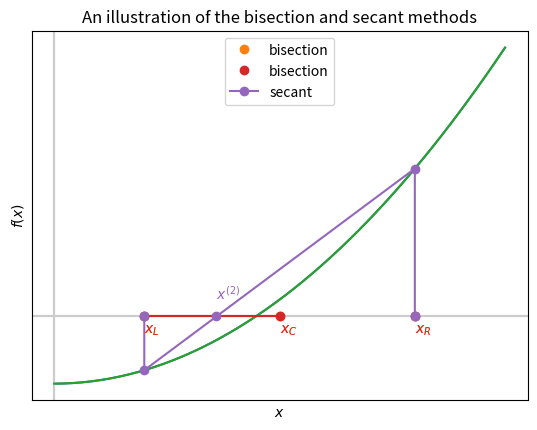

This chart was generated by the following Python code: (Note: this script raises an exception after producing the figure.)
import matplotlib.pyplot as plt
import numpy as np
import pandas as pd

plt.axhline(0, color="0.8")  # x = 0
plt.axvline(0, color="0.8")  # y = 0


def f_eg(t):
    return t**2 - 0.2


def df_fg(t):
    return 2 * t


x = np.linspace(0, 1)
y = f_eg(x)

plt.plot(x, y)

xL = 0.2
xR = 0.8

line = plt.plot([xL, (xL + xR) / 2, xR], [0.0, 0, 0.0], "o", label="bisection")
plt.plot([xL, (xL + xR) / 2], [0.0, 0.0], color=line[0].get_color())
plt.text(xL, -0.05, "$x_L$", color=line[0].get_color())
plt.text((xL + xR) / 2, -0.05, "$x_C$", color=line[0].get_color())
plt.text(xR, -0.05, "$x_R$", color=line[0].get_color())

plt.title("An illustration of the bisection method")
plt.xticks([])
plt.yticks([])
plt.xlabel("$x$")
plt.ylabel("$f(x)$")
plt.grid("off")

plt.legend()
plt.show()

plt.axhline(0, color="0.8")  # x = 0
plt.axvline(0, color="0.8")  # y = 0

x = np.linspace(0, 1)
y = f_eg(x)

plt.plot(x, y)

xL = 0.2
xR = 0.8

line = plt.plot([xL, (xL + xR) / 2, xR], [0.0, 0, 0.0], "o", label="bisection")
plt.plot([xL, (xL + xR) / 2], [0.0, 0.0], color=line[0].get_color())
plt.text(xL, -0.05, "$x_L$", color=line[0].get_color())
plt.text((xL + xR) / 2, -0.05, "$x_C$", color=line[0].get_color())
plt.text(xR, -0.05, "$x_R$", color=line[0].get_color())

xnew = xR - f_eg(xR) * (xR - xL) / (f_eg(xR) - f_eg(xL))
line2 = plt.plot(
    [xL, xL, xnew, xR, xR], [0.0, f_eg(xL), 0.0, f_eg(xR), 0], "o-", label="secant"
)
plt.text(xnew, +0.05, "$x^{(2)}$", color=line2[0].get_color())

plt.title("An illustration of the bisection and secant methods")
plt.xticks([])
plt.yticks([])
plt.xlabel("$x$")
plt.ylabel("$f(x)$")

plt.legend()
plt.show()

def false_position(func, a, b, tol=1.0e-10):
    # Starting values
    fa = func(a)
    fb = func(b)
    fc = tol + 1

    while b - a > tol and abs(fc) > tol:
        # Find new point **using secant method**
        c = b - fb * (b - a) / (fb - fa)
        fc = func(c)

        # if root is in left half of interval
        if fa * fc < 0.0:
            # move right end
            b = c
            fb = fc
        else:
            # otherwise,
            # move the left end
            a = c
            fa = fc

    return c

def false_position_with_table(func, a, b, tol=1.0e-10):
    # Starting values
    fa = func(a)
    fb = func(b)
    fc = tol + 1

    it = 0
    headers = ["it", "a", "f(a)", "b", "f(b)", "c", "f(c)"]
    data = [[it, a, fa, b, fb]]

    while b - a > tol and abs(fc) > tol:
        # Find new point **using secant method**
        c = b - fb * (b - a) / (fb - fa)
        fc = func(c)

        # if root is in left half of interval
        if fa * fc < 0.0:
            # move right end
            b = c
            fb = fc
        else:
            # otherwise,
            # move the left end
            a = c
            fa = fc

        it = it + 1
        data.append([it, a, fa, b, fb, c, fc])

    df = pd.DataFrame(data, columns=headers)
    return df.style.hide_index().set_na_rep("--")

def f(x):
    return x * x - 2.0


false_position_with_table(f, 1.0, 2.0, tol=1.0e-4)

def f(x):
    t = 0.1

    yp = (
        -0.1015 * np.power(x, 4)
        + 0.2843 * np.power(x, 3)
        - 0.3516 * np.power(x, 2)
        - 0.126 * x
        + 0.2969 * np.sqrt(x)
    )
    f = yp - 0.5 * t

    return f


def df(x):
    dy = (
        -4 * 0.1015 * np.power(x, 3)
        + 3 * 0.2843 * np.power(x, 2)
        - 2 * 0.3516 * x
        - 0.126
        + 0.2969 * 0.5 * np.power(x, -0.5)
    )
    f = dy

    return f


def bisection(func, a, b, tol=1.0e-10):
    # Starting values
    fa = func(a)
    func(b)

    feval = [2]
    rets = [(a + b) / 2]

    while b - a > tol:
        # Find new mid point
        c = (a + b) / 2
        fc = func(c)

        # if root is in left half of interval
        if fa * fc < 0.0:
            # move right end
            b = c
        else:
            # otherwise,
            # move the left end
            a = c
            fa = fc

        feval.append(feval[-1] + 1)
        rets.append((a + b) / 2)

    return rets, feval


def newton(f, df, x0, tol=1.0e-10):
    x = x0

    feval = [1]
    rets = [x]

    while abs(f(x)) > tol:
        x = x - f(x) / df(x)
        rets.append(x)
        feval.append(feval[-1] + 2)

    return rets, feval


def modified_newton(f, x0, tol=1.0e-10, maxiter=100):
    eps = np.finfo(np.double).eps
    dx = np.sqrt(eps)

    x = x0
    rets = [x]
    feval = [1]

    while abs(f(x)) > tol:

        df = (f(x + dx) - f(x)) / dx
        x = x - f(x) / df

        rets.append(x)
        feval.append(feval[-1] + 2)

    return rets, feval


def secant(f, x0, x1, tol=1.0e-10):
    # two initial function evaluations
    f0 = f(x0)
    f1 = f(x1)

    feval = [2]
    rets = [x1]

    while abs(f1) > tol:
        # compute derivative approximation
        df = (f1 - f0) / (x1 - x0)
        # update x
        x2 = x1 - f1 / df

        # update other variables
        x0, f0 = x1, f1
        x1, f1 = x2, f(x2)  # one evaluation of f per iteration

        rets.append(x1)
        feval.append(feval[-1] + 1)

    return rets, feval


def false_position(func, a, b, tol=1.0e-10):
    # Starting values
    fa = func(a)
    fb = func(b)
    fc = 2 * tol

    feval = [2]
    rets = [(a + b) / 2]

    while b - a > tol and abs(fc) > tol:
        # Find new mid point
        c = b - fb * (b - a) / (fb - fa)
        fc = func(c)

        # if root is in left half of interval
        if fa * fc < 0.0:
            # move right end
            b = c
            fb = fc
        else:
            # otherwise,
            # move the left end
            a = c
            fa = fc

        feval.append(feval[-1] + 1)
        rets.append(c)

    return rets, feval


tol = 1.0e-15
bisection_rets, bisection_fevals = bisection(f, 0.5, 1.0, tol=tol)
newton_rets, newton_fevals = newton(f, df, x0=1.0, tol=tol)
modified_rets, modified_fevals = modified_newton(f, x0=1.0, tol=tol)
secant_rets, secant_fevals = secant(f, x0=1.0, x1=0.5, tol=tol)
false_rets, false_fevals = false_position(f, 0.5, 1.0, tol=tol)

fig, (ax1, ax2) = plt.subplots(1, 2)
fig.suptitle("Convergence plots")

ax1.semilogy([abs(f(x)) for x in bisection_rets], ".-", label="bisection")
ax1.semilogy([abs(f(x)) for x in newton_rets], ".-", label="Newton")
ax1.semilogy([abs(f(x)) for x in modified_rets], ".-", label="Mod-Newton")
ax1.semilogy([abs(f(x)) for x in secant_rets], ".-", label="secant")
ax1.semilogy([abs(f(x)) for x in false_rets], ".-", label="False pos.")

ax1.set_xlabel("iter ($i$)")
ax1.set_ylabel("$|f(x^{(i)})|$")
ax1.grid()
ax1.legend()

ax2.semilogy(
    bisection_fevals, [abs(f(x)) for x in bisection_rets], ".-", label="bisection"
)
ax2.semilogy(newton_fevals, [abs(f(x)) for x in newton_rets], ".-", label="Newton")
ax2.semilogy(
    modified_fevals, [abs(f(x)) for x in modified_rets], ".-", label="Mod-Newton"
)
ax2.semilogy(secant_fevals, [abs(f(x)) for x in secant_rets], ".-", label="secant")
ax2.semilogy(false_fevals, [abs(f(x)) for x in false_rets], ".-", label="False pos.")

ax2.set_xlabel("Function (or derivative) evaluations")
ax2.set_ylabel("$|f(x^{(i)})|$")
ax2.grid()

plt.tight_layout()
plt.show()

def dekker(func, a, b, tol=1.0e-10):
    # start at old b at a
    c = a

    while abs(f(b)) > tol:
        # generate two possible estimates
        m = midpoint_update(func, a, b)
        try:
            s = secant_update(func, b, c)
        except ZeroDivisionError:
            s = m

        # choose best b and update c
        b, c = update_b(b, s, m), b

        # choose a to form a bracket
        a = update_a(func, a, b, c)

        # choose best value for iteration from a and b
        a, b = best_ab(func, a, b)

    return b

plt.axhline(0, color="0.8")  # x = 0
plt.axvline(0, color="0.8")  # y = 0


def f(t):
    return t**2 - 0.2


def df(t):
    return 2 * t


x = np.linspace(0, 1)
y = f(x)

plt.plot(x, y)

xL = 0.2
xR = 0.8

l = plt.plot([xL, (xL + xR) / 2, xR], [0.0, 0, 0.0], "o", label="bisection")
plt.plot([xL, (xL + xR) / 2], [0.0, 0.0], color=l[0].get_color())
plt.text(xL, -0.05, "$a = c$", color=l[0].get_color())
plt.text((xL + xR) / 2, -0.05, "$m$", color=l[0].get_color())
plt.text(xR, -0.05, "$b$", color=l[0].get_color())

xnew = xR - f(xR) * (xR - xL) / (f(xR) - f(xL))
l = plt.plot([xL, xL, xnew, xR, xR], [0.0, f(xL), 0.0, f(xR), 0], "o-", label="secant")
plt.text(xnew, +0.05, "$s$", color=l[0].get_color())

plt.title("An illustration of the bisection and secant methods")
plt.xticks([])
plt.yticks([])
plt.xlabel("$x$")
plt.ylabel("$f(x)$")

plt.legend()
plt.show()

def secant_update(func, x, xn):
    return x - func(x) * (x - xn) / (func(x) - func(xn))


def midpoint_update(func, xL, xR):
    return (xL + xR) / 2

plt.axhline(0, color="0.8")  # x = 0
plt.axvline(0, color="0.8")  # y = 0


def f(t):
    return t**2 - 0.2


def df(t):
    return 2 * t


x = np.linspace(0, 1)
y = f(x)

plt.plot(x, y)

xL = 0.2
xR = 0.8

l = plt.plot([xL, (xL + xR) / 2, xR], [0.0, 0, 0.0], "o", label="bisection")
plt.plot([xL, (xL + xR) / 2], [0.0, 0.0], color=l[0].get_color())
plt.text(xL, -0.05, "$a = c$", color=l[0].get_color())
plt.text((xL + xR) / 2, -0.05, "$m$", color=l[0].get_color())
plt.text(xR, -0.05, "$b$", color=l[0].get_color())

xnew = xR - f(xR) * (xR - xL) / (f(xR) - f(xL))
l = plt.plot([xL, xL, xnew, xR, xR], [0.0, f(xL), 0.0, f(xR), 0], "o-", label="secant")
plt.text(xnew, +0.05, "$s$", color=l[0].get_color())

plt.title("An illustration of the bisection and secant methods")
plt.xticks([])
plt.yticks([])
plt.xlabel("$x$")
plt.ylabel("$f(x)$")

plt.legend()
plt.show()

def update_b(b, s, m):
    # if s lies strictly between m and b
    if (m < s and s < b) or (b < s and s < m):
        # b <- s (secant)
        return s
    else:
        # b <- m (midpoint)
        return m

plt.axhline(0, color="0.8")  # x = 0
plt.axvline(0, color="0.8")  # y = 0


def f(t):
    return t**2 - 0.2


def df(t):
    return 2 * t


x = np.linspace(0, 1)
y = f(x)

plt.plot(x, y)

xL = 0.2
xR = 0.8

l = plt.plot([xL, (xL + xR) / 2, xR], [0.0, 0, 0.0], "o", label="bisection")
plt.plot([xL, (xL + xR) / 2], [0.0, 0.0], color=l[0].get_color())
plt.text(xL, -0.05, "$a = c$", color=l[0].get_color())
plt.text((xL + xR) / 2, -0.05, "$m$", color=l[0].get_color())
plt.text(xR, -0.05, "$b$", color=l[0].get_color())

xnew = xR - f(xR) * (xR - xL) / (f(xR) - f(xL))
l = plt.plot([xL, xL, xnew, xR, xR], [0.0, f(xL), 0.0, f(xR), 0], "o-", label="secant")
plt.text(xnew, +0.05, "$s$", color=l[0].get_color())

plt.title("An illustration of the bisection and secant methods")
plt.xticks([])
plt.yticks([])
plt.xlabel("$x$")
plt.ylabel("$f(x)$")

plt.legend()
plt.show()

def update_a(func, a, b, c):
    # set a to be either a or c so that f(a)*f(b) < 0
    if func(a) * func(b) < 0:
        # (a, b) form a bracket: a <- a
        return a
    elif func(c) * func(b) < 0:
        # (c, b) form a bracket: a <- c
        return c
    else:
        raise Exception("No bracket found")

def best_ab(func, a, b):
    # if a is better estimate
    if abs(func(a)) < abs(func(b)):
        # swap!
        return b, a
    else:
        # don't swap!
        return a, b

def update_b(b, s, m):
    # if s lies between m and bn
    if (m < s < b) or (b <= s <= m):
        # b <- s
        return "secant", s
    else:
        # b <- m
        return "midpoint", m


def dekker(func, a, b, tol=1.0e-10):
    c = a  # c is previous value of b
    it = 0

    headers = ["it", "a", "f(a)", "b", "f(b)", "update"]
    data = [[it, a, func(a), b, func(b)]]

    while abs(f(b)) > tol:
        it += 1

        # generate two possible estimates
        m = midpoint_update(func, a, b)
        try:
            s = secant_update(func, b, c)
        except ZeroDivisionError:
            s = m

        # choose best b and update bn
        (update, b), c = update_b(b, s, m), b

        # choose a to form a bracket
        a = update_a(func, a, b, c)

        # choose best value for iteration from a and b
        a, b = best_ab(func, a, b)

        data.append([it, a, func(a), b, func(b), update])

        if it > 50:
            break

    df = pd.DataFrame(data, columns=headers)
    return df.style.hide_index()

def f(x):
    return x * x - 2


dekker(f, a=1.0, b=2.0, tol=1.0e-4)

def f(x):
    t = 0.1

    yp = (
        -0.1015 * np.power(x, 4)
        + 0.2843 * np.power(x, 3)
        - 0.3516 * np.power(x, 2)
        - 0.126 * x
        + 0.2969 * np.sqrt(x)
    )
    f = yp - 0.5 * t

    return f


def df(x):
    dy = (
        -4 * 0.1015 * np.power(x, 3)
        + 3 * 0.2843 * np.power(x, 2)
        - 2 * 0.3516 * x
        - 0.126
        + 0.2969 * 0.5 * np.power(x, -0.5)
    )
    f = dy

    return f


def bisection(func, a, b, tol=1.0e-10):
    # Starting values
    fa = func(a)
    func(b)

    feval = [2]
    rets = [(a + b) / 2]

    while b - a > tol:
        # Find new mid point
        c = (a + b) / 2
        fc = func(c)

        # if root is in left half of interval
        if fa * fc < 0.0:
            # move right end
            b = c
        else:
            # otherwise,
            # move the left end
            a = c
            fa = fc

        feval.append(feval[-1] + 1)
        rets.append((a + b) / 2)

    return rets, feval


def newton(f, df, x0, tol=1.0e-10):
    x = x0

    feval = [1]
    rets = [x]

    while abs(f(x)) > tol:
        x = x - f(x) / df(x)
        rets.append(x)
        feval.append(feval[-1] + 2)

    return rets, feval


def modified_newton(f, x0, tol=1.0e-10, maxiter=100):
    eps = np.finfo(np.double).eps
    dx = np.sqrt(eps)

    x = x0
    rets = [x]
    feval = [1]

    while abs(f(x)) > tol:

        df = (f(x + dx) - f(x)) / dx
        x = x - f(x) / df

        rets.append(x)
        feval.append(feval[-1] + 2)

    return rets, feval


def secant(f, x0, x1, tol=1.0e-10):
    # two initial function evaluations
    f0 = f(x0)
    f1 = f(x1)

    feval = [2]
    rets = [x1]

    while abs(f1) > tol:
        # compute derivative approximation
        df = (f1 - f0) / (x1 - x0)
        # update x
        x2 = x1 - f1 / df

        # update other variables
        x0, f0 = x1, f1
        x1, f1 = x2, f(x2)  # one evaluation of f per iteration

        rets.append(x1)
        feval.append(feval[-1] + 1)

    return rets, feval


def false_position(func, a, b, tol=1.0e-10):
    # Starting values
    fa = func(a)
    fb = func(b)
    fc = 2 * tol

    feval = [2]
    rets = [(a + b) / 2]

    while b - a > tol and abs(fc) > tol:
        # Find new mid point
        c = b - fb * (b - a) / (fb - fa)
        fc = func(c)

        # if root is in left half of interval
        if fa * fc < 0.0:
            # move right end
            b = c
            fb = fc
        else:
            # otherwise,
            # move the left end
            a = c
            fa = fc

        feval.append(feval[-1] + 1)
        rets.append(c)

    return rets, feval


def dekker(func, a, b, tol=1.0e-10):
    rets = [b]
    fevals = [2]

    # start at old b at a
    bn = a

    while abs(f(b)) > tol:
        # generate two possible estimates
        m = midpoint_update(func, a, b)
        try:
            s = secant_update(func, b, bn)
        except ZeroDivisionError:
            s = m

        # choose best b and update bn
        (_, b), bn = update_b(b, s, m), b

        # choose a to form a bracket
        a = update_a(func, a, b, bn)

        # choose best value for iteration from a and b
        a, b = best_ab(func, a, b)

        rets.append(b)
        fevals.append(fevals[-1] + 1)

    return rets, fevals


tol = 1.0e-15
bisection_rets, bisection_fevals = bisection(f, 0.5, 1.0, tol=tol)
newton_rets, newton_fevals = newton(f, df, x0=1.0, tol=tol)
modified_rets, modified_fevals = modified_newton(f, x0=1.0, tol=tol)
secant_rets, secant_fevals = secant(f, x0=1.0, x1=0.5, tol=tol)
false_rets, false_fevals = false_position(f, 0.5, 1.0, tol=tol)
dekker_rets, dekker_fevals = dekker(f, a=0.5, b=1.0, tol=tol)

fig, (ax1, ax2) = plt.subplots(1, 2)
fig.suptitle("Convergence plots")

ax1.semilogy([abs(f(x)) for x in bisection_rets], ".-", label="bisection")
ax1.semilogy([abs(f(x)) for x in newton_rets], ".-", label="Newton")
ax1.semilogy([abs(f(x)) for x in modified_rets], ".-", label="Mod-Newton")
ax1.semilogy([abs(f(x)) for x in secant_rets], ".-", label="secant")
ax1.semilogy([abs(f(x)) for x in false_rets], ".-", label="False pos.")
ax1.semilogy([abs(f(x)) for x in dekker_rets], ".-", label="Dekker")

ax1.set_xlabel("iter ($i$)")
ax1.set_ylabel("$|f(x^{(i)})|$")
ax1.grid()
ax1.legend()

ax2.semilogy(
    bisection_fevals, [abs(f(x)) for x in bisection_rets], ".-", label="bisection"
)
ax2.semilogy(newton_fevals, [abs(f(x)) for x in newton_rets], ".-", label="Newton")
ax2.semilogy(
    modified_fevals, [abs(f(x)) for x in modified_rets], ".-", label="Mod-Newton"
)
ax2.semilogy(secant_fevals, [abs(f(x)) for x in secant_rets], ".-", label="secant")
ax2.semilogy(false_fevals, [abs(f(x)) for x in false_rets], ".-", label="False pos.")
ax2.semilogy(dekker_fevals, [abs(f(x)) for x in dekker_rets], ".-", label="Dekker")

ax2.set_xlabel("Function (or derivative) evaluations")
ax2.set_ylabel("$|f(x^{(i)})|$")
ax2.grid()

plt.tight_layout()
plt.show()